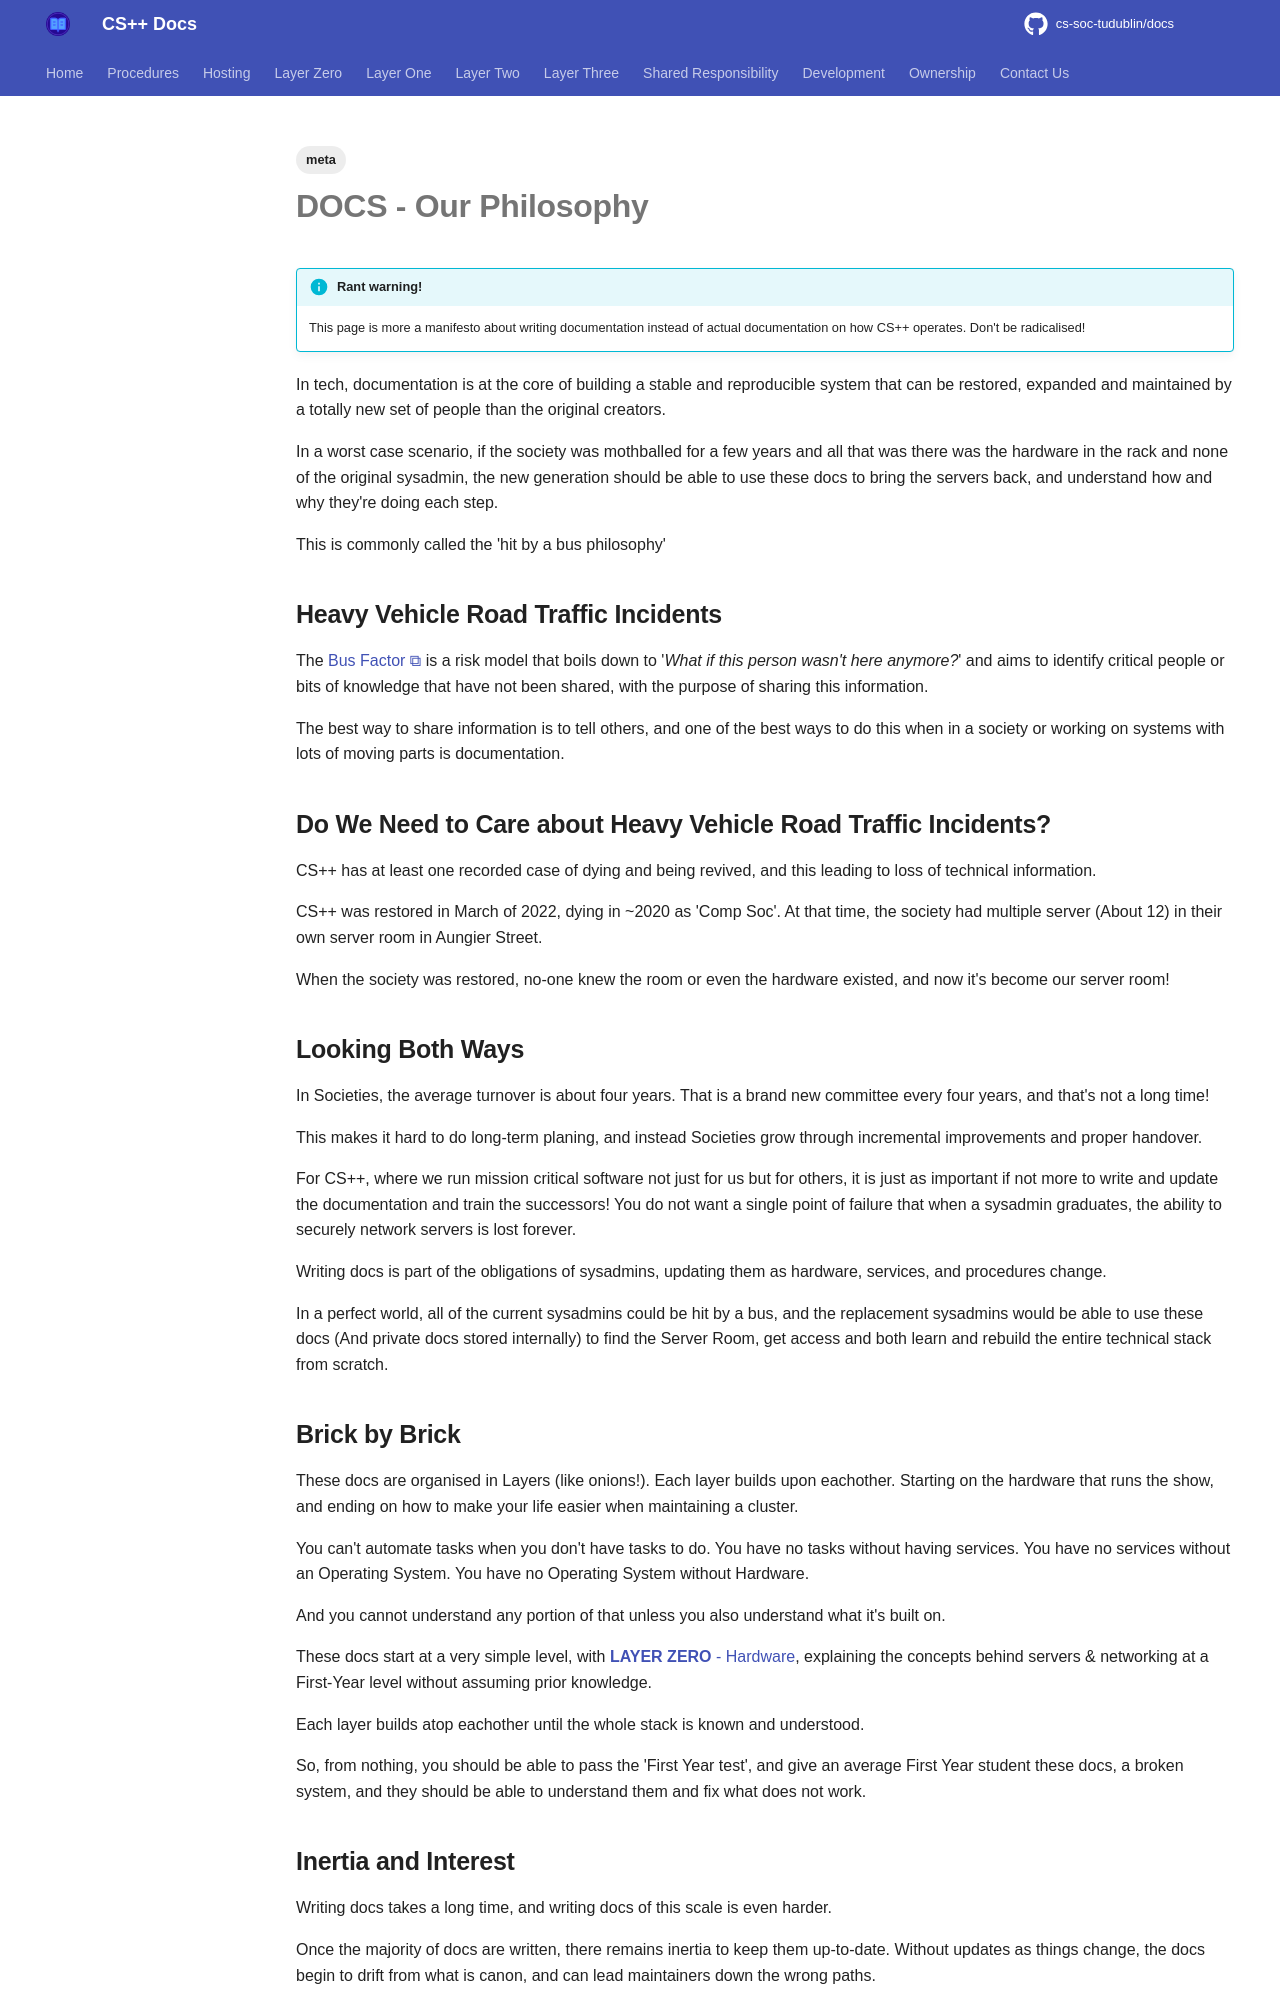

repository: cs-soc-tudublin/docs · page: docs-vision/index.html · generator: mkdocs

---
title: CS++'s Approach to Docs
created: 2025-08-02T23:05:05
modified: 2025-09-02T17:08:01
tags:
   - meta
---

# **DOCS** - Our Philosophy

!!! info "Rant warning!"

	This page is more a manifesto about writing documentation instead of actual documentation on how CS++ operates. Don't be radicalised!

In tech, documentation is at the core of building a stable and reproducible system that can be restored, expanded and maintained by a totally new set of people than the original creators.

In a worst case scenario, if the society was mothballed for a few years and all that was there was the hardware in the rack and none of the original sysadmin, the new generation should be able to use these docs to bring the servers back, and understand how and why they're doing each step.

This is commonly called the 'hit by a bus philosophy'

## Heavy Vehicle Road Traffic Incidents

The [Bus Factor](https://en.wikipedia.org/wiki/Bus_factor) is a risk model that boils down to '*What if this person wasn't here anymore?*' and aims to identify critical people or bits of knowledge that have not been shared, with the purpose of sharing this information.

The best way to share information is to tell others, and one of the best ways to do this when in a society or working on systems with lots of moving parts is documentation.

## Do We Need to Care about Heavy Vehicle Road Traffic Incidents?

CS++ has at least one recorded case of dying and being revived, and this leading to  loss of technical information.

CS++ was restored in March of 2022, dying in ~2020 as 'Comp Soc'. At that time, the society had multiple server (About 12) in their own server room in Aungier Street.

When the society was restored, no-one knew the room or even the hardware existed, and now it's become our server room!

## Looking Both Ways

In Societies, the average turnover is about four years. That is a brand new committee every four years, and that's not a long time!

This makes it hard to do long-term planing, and instead Societies grow through incremental improvements and proper handover.

For CS++, where we run mission critical software not just for us but for others, it is just as important if not more to write and update the documentation and train the successors! You do not want a single point of failure that when a sysadmin graduates, the ability to securely network servers is lost forever.

Writing docs is part of the obligations of sysadmins, updating them as hardware, services, and procedures change.

In a perfect world, all of the current sysadmins could be hit by a bus, and the replacement sysadmins would be able to use these docs (And private docs stored internally) to find the Server Room, get access and both learn and rebuild the entire technical stack from scratch.

## Brick by Brick

These docs are organised in Layers (like onions!). Each layer builds upon eachother. Starting on the hardware that runs the show, and ending on how to make your life easier when maintaining a cluster.

You can't automate tasks when you don't have tasks to do. You have no tasks without having services. You have no services without an Operating System. You have no Operating System without Hardware.

And you cannot understand any portion of that unless you also understand what it's built on.

These docs start at a very simple level, with [**LAYER ZERO** - Hardware](./zero/index.md), explaining the concepts behind servers & networking at a First-Year level without assuming prior knowledge.

Each layer builds atop eachother until the whole stack is known and understood.

So, from nothing, you should be able to pass the 'First Year test', and give an average First Year student these docs, a broken system, and they should be able to understand them and fix what does not work.
